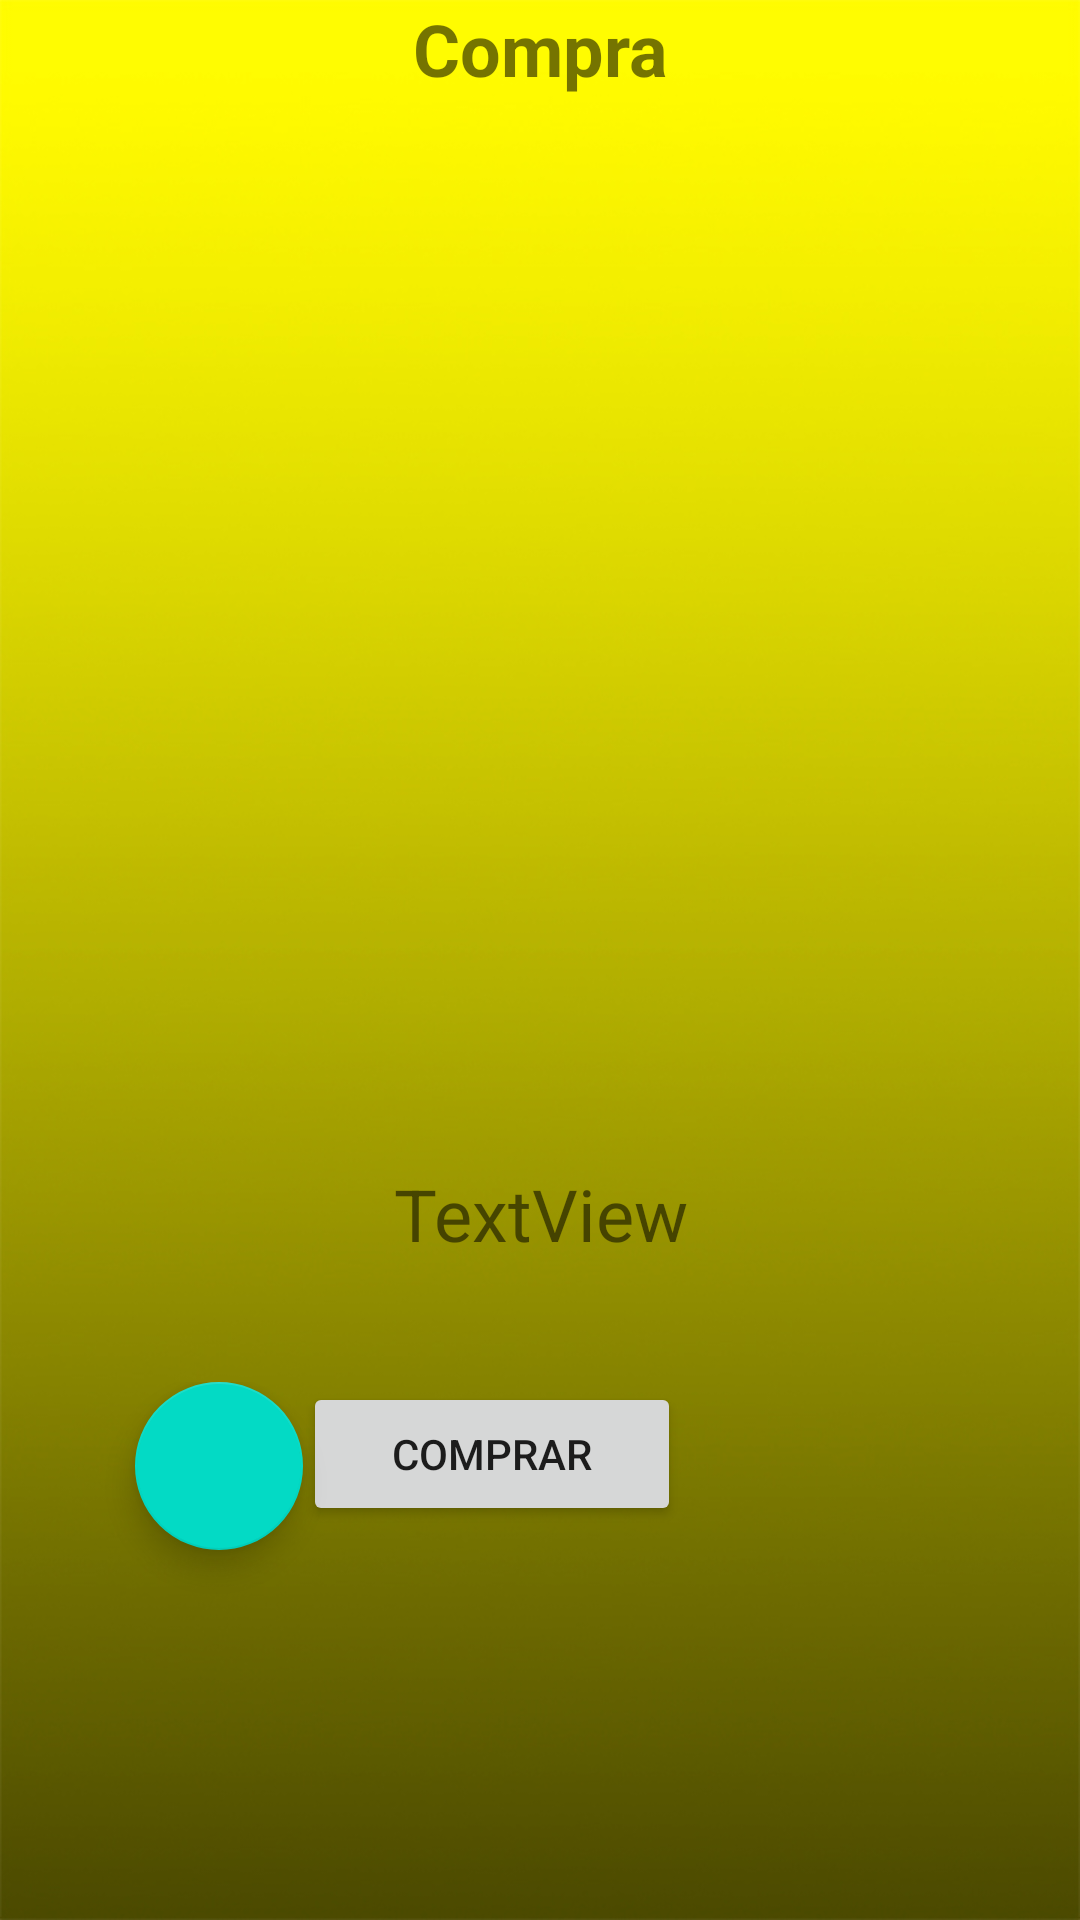

This screen was rendered from an Android layout file. Write that file and the resources it references.
<!-- AndroidManifest.xml: application theme Theme.CineApp -->
<!-- res/layout/activity_compra.xml -->
<?xml version="1.0" encoding="utf-8"?>
<androidx.constraintlayout.widget.ConstraintLayout xmlns:android="http://schemas.android.com/apk/res/android"
    xmlns:app="http://schemas.android.com/apk/res-auto"
    xmlns:tools="http://schemas.android.com/tools"
    android:layout_width="match_parent"
    android:layout_height="match_parent"
    android:background="@drawable/backgroundcinedegradado"
    tools:context=".ComprarEntradasActivity">

    <LinearLayout
        android:layout_width="match_parent"
        android:layout_height="match_parent"
        android:orientation="vertical">

        <TextView
            android:layout_width="match_parent"
            android:layout_height="wrap_content"
            android:gravity="center"
            android:text="Compra"
            android:textSize="24sp"
            android:textStyle="bold" />

        <ScrollView
            android:layout_width="match_parent"
            android:layout_height="337dp">

            <androidx.recyclerview.widget.RecyclerView
                android:id="@+id/reciclerCompra"
                android:layout_width="match_parent"
                android:layout_height="wrap_content" />
        </ScrollView>

        <Space
            android:layout_width="match_parent"
            android:layout_height="19dp" />

        <TextView
            android:id="@+id/todaCompra"
            android:layout_width="match_parent"
            android:layout_height="wrap_content"
            android:gravity="center"
            android:text="TextView"
            android:textSize="24sp" />

        <Space
            android:layout_width="match_parent"
            android:layout_height="40dp" />

        <LinearLayout
            android:layout_width="match_parent"
            android:layout_height="match_parent"
            android:orientation="horizontal">

            <com.google.android.material.floatingactionbutton.FloatingActionButton
                android:id="@+id/btnAtrasCompra"
                android:layout_width="wrap_content"
                android:layout_height="wrap_content"
                android:layout_marginStart="45dp"
                android:layout_marginBottom="32dp"
                android:clickable="true"
                android:src="@drawable/baseline_arrow_back_24"
                app:layout_constraintBottom_toBottomOf="parent"
                app:layout_constraintStart_toStartOf="parent"
                app:maxImageSize="40dp"
                tools:ignore="MissingConstraints"
                />

            <Button
                android:id="@+id/btnComprarAsientosNew"
                android:layout_width="126dp"
                android:layout_height="wrap_content"
                android:text="Comprar" />
        </LinearLayout>

    </LinearLayout>
</androidx.constraintlayout.widget.ConstraintLayout>
<!-- resources referenced by this layout -->
<resources>
  <!-- drawable backgroundcinedegradado: jpg bitmap (drawable, 98524 bytes) -->
  <style name="Theme.CineApp" parent="Theme.MaterialComponents.DayNight.DarkActionBar">
          
          <item name="colorPrimary">#332B3C</item>
          <item name="colorPrimaryVariant">#18093C</item>
          <item name="colorOnPrimary">@color/white</item>
          
          <item name="colorSecondary">@color/teal_200</item>
          <item name="colorSecondaryVariant">@color/teal_700</item>
          <item name="colorOnSecondary">@color/black</item>
          
          <item name="android:statusBarColor">?attr/colorPrimaryVariant</item>
          
  
      </style>
  <color name="white">#FFFFFFFF</color>
  <color name="teal_200">#FF03DAC5</color>
  <color name="teal_700">#FF018786</color>
  <color name="black">#FF000000</color>
</resources>
